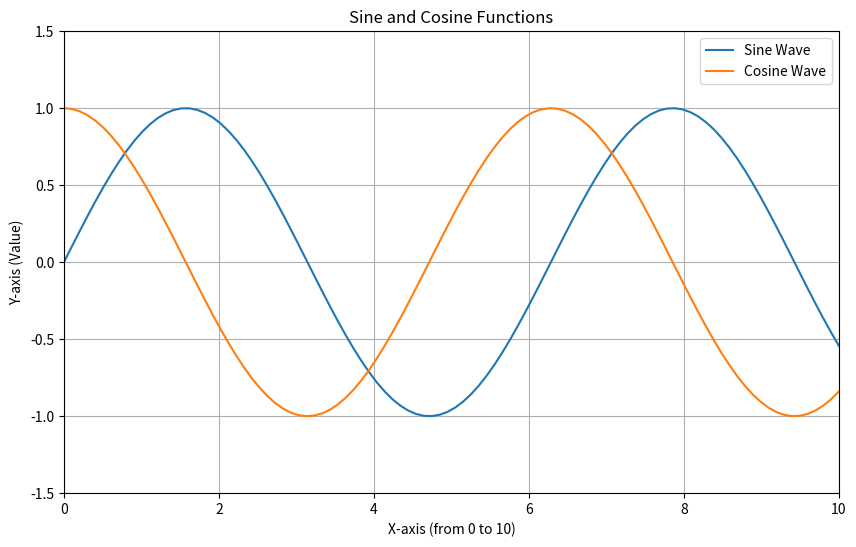

Python code for this plot:
import matplotlib.pyplot as plt
import numpy as np

# =======================================
# TABLE OF CONTENTS
# =======================================
# 1. The Anatomy of a Plot
# 2. Building a Plot Step-By-Step
# 3. Summary of Pyplot Commands


# =======================================
# 1. THE ANATOMY OF A PLOT
# =======================================
# - A complete visualization is more than just a line; it needs labels and titles
#   to provide context and be easily understood.
# - Matplotlib allows you to customize every part of your plot.
# - Key Components:
#   - Figure: The entire window or page the plot is drawn on.
#   - Axes: The actual plot area where the data is plotted (the x-y coordinate system).
#   - Title: The main title of the plot.
#   - x-label / y-label: The labels for the x and y axes.
#   - Legend: A key to identify different lines or data series on the plot.
#   - Grid: A grid of lines in the background to aid in reading values.


# =======================================
# 2. BUILDING A PLOT STEP-BY-STEP
# =======================================
# - We will use the `pyplot` interface to add these components one by one.

# --- Step 1: Prepare Data ---
# We'll plot two functions, sine and cosine, to demonstrate the legend.
x = np.linspace(0, 10, 100)  # 100 points from 0 to 10
y_sin = np.sin(x)
y_cos = np.cos(x)

# --- Step 2: Create the Plot and Add Components ---

# `plt.figure()` can be used to control the overall window size.
plt.figure(figsize=(10, 6))  # (width, height in inches)

# Plot the data. We add a `label` to each line for the legend.
plt.plot(x, y_sin, label="Sine Wave")
plt.plot(x, y_cos, label="Cosine Wave")

# --- Step 3: Add Labels, Title, and Other Components ---

# Add a title to the plot
plt.title("Sine and Cosine Functions")

# Add labels to the x and y axes
plt.xlabel("X-axis (from 0 to 10)")
plt.ylabel("Y-axis (Value)")

# Add a legend to identify the lines
# This function automatically uses the `label`s we defined in `plt.plot()`.
plt.legend()

# Add a grid to the background for better readability
plt.grid(True)

# You can manually set the limits of the axes
plt.xlim(0, 10)
plt.ylim(-1.5, 1.5)

# --- Step 4: Show the Plot ---
# `plt.show()` displays the final, complete figure.
print("Displaying a fully labeled plot. Close the plot window to end the script.")
plt.show()


# =======================================
# 3. SUMMARY OF PYPLOT COMMANDS
# =======================================
# - `plt.figure(figsize=(w, h))`: Controls the overall figure size.
# - `plt.plot(x, y, label='...')`: Plots the data and assigns it a label.
# - `plt.title('...')`: Sets the plot's main title.
# - `plt.xlabel('...')`: Sets the label for the x-axis.
# - `plt.ylabel('...')`: Sets the label for the y-axis.
# - `plt.legend()`: Displays the legend using the plot labels.
# - `plt.grid(True)`: Turns on the background grid.
# - `plt.xlim(min, max)` / `plt.ylim(min, max)`: Sets the axis limits.
# - `plt.show()`: Displays the figure.


# --- End of File ---
